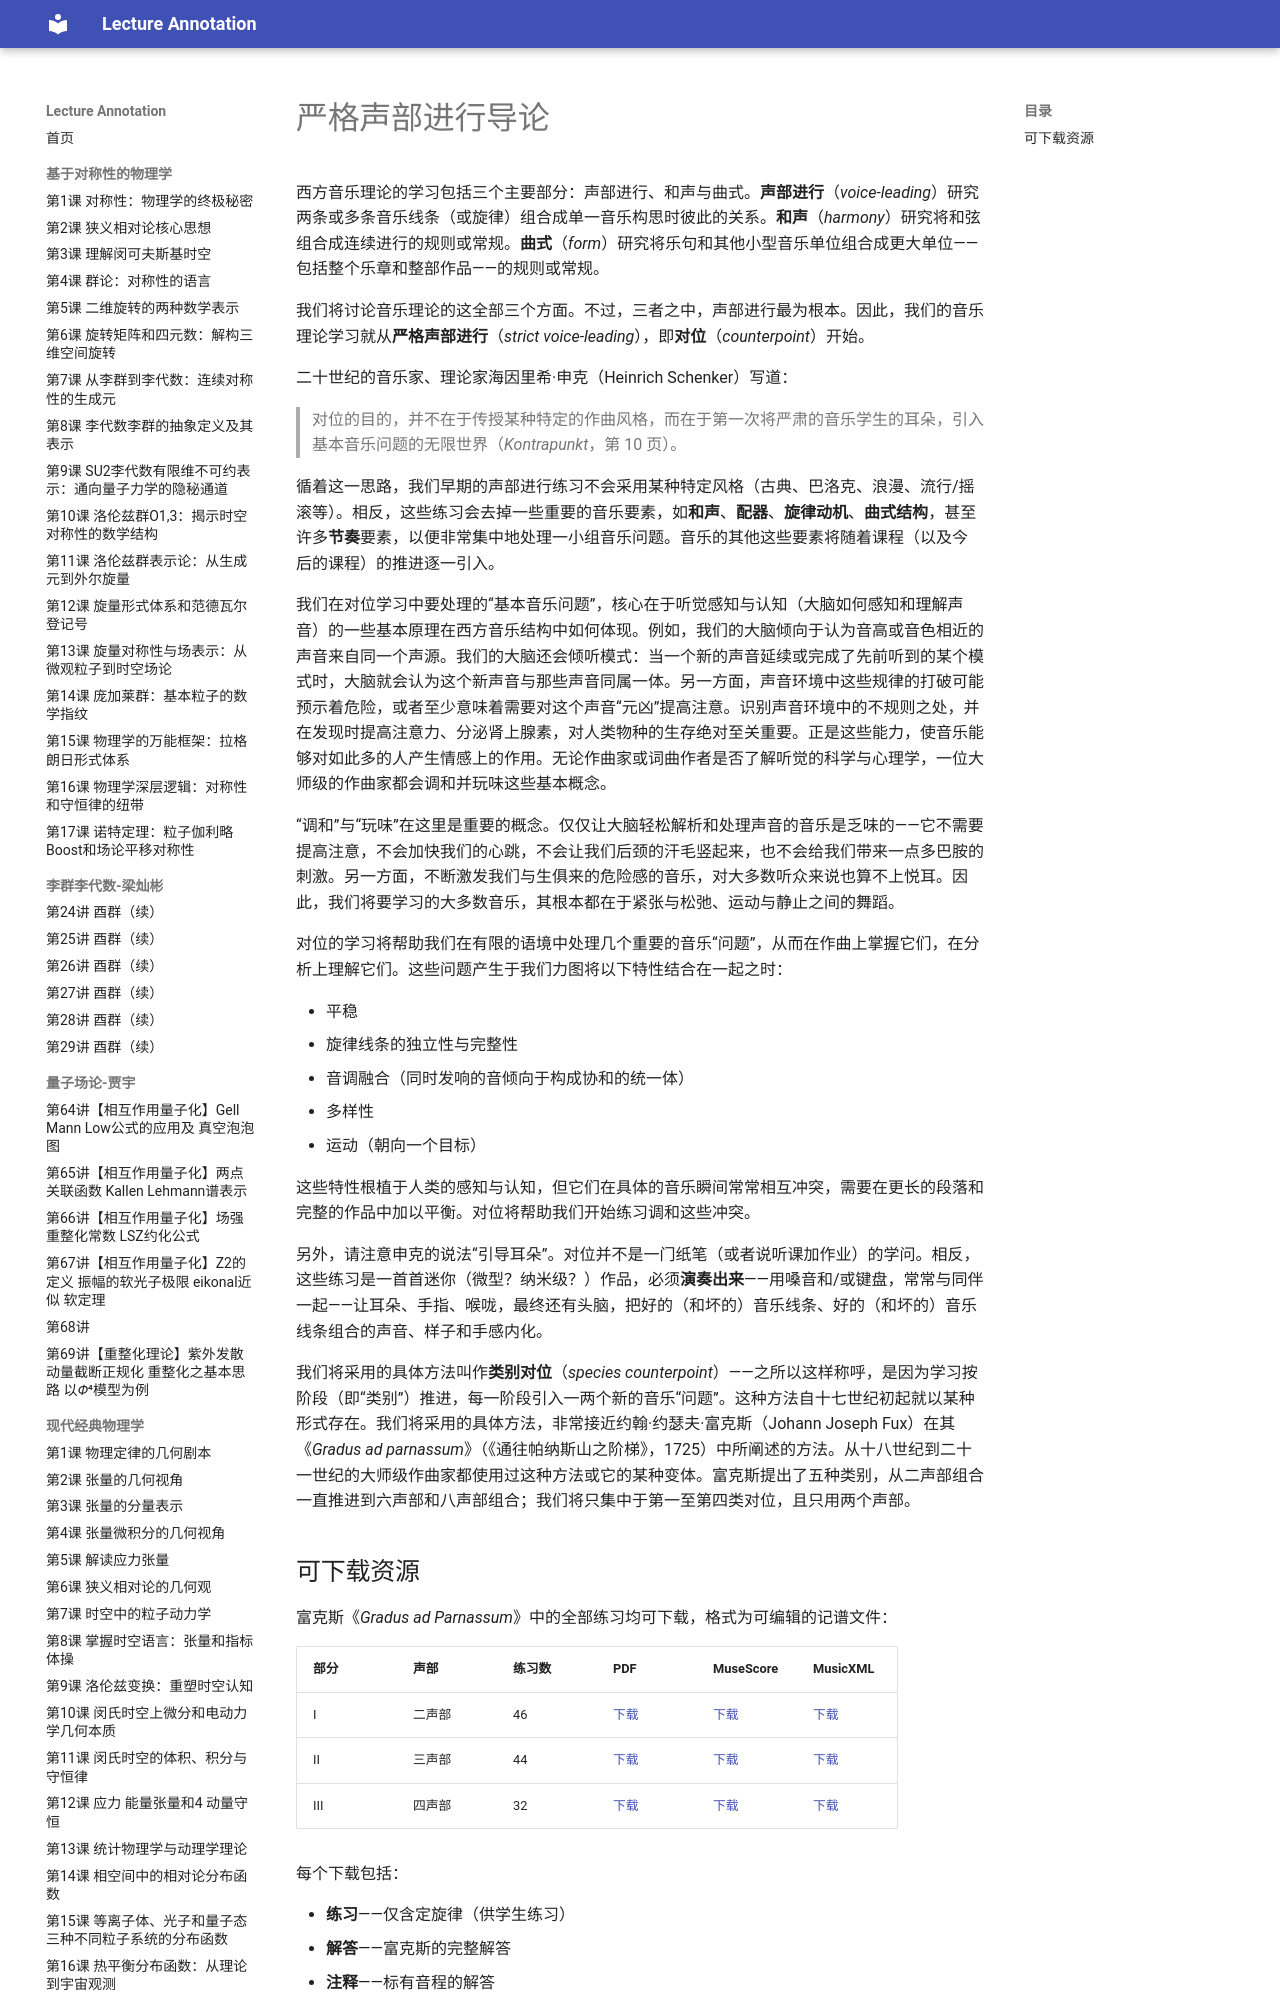

repository: k-l-lambda/lecture-annotation · page: ebooks/omt/speciesIntro/index.html · generator: mkdocs

# 严格声部进行导论

西方音乐理论的学习包括三个主要部分：声部进行、和声与曲式。**声部进行**（*voice-leading*）研究两条或多条音乐线条（或旋律）组合成单一音乐构思时彼此的关系。**和声**（*harmony*）研究将和弦组合成连续进行的规则或常规。**曲式**（*form*）研究将乐句和其他小型音乐单位组合成更大单位——包括整个乐章和整部作品——的规则或常规。

我们将讨论音乐理论的这全部三个方面。不过，三者之中，声部进行最为根本。因此，我们的音乐理论学习就从**严格声部进行**（*strict voice-leading*），即**对位**（*counterpoint*）开始。

二十世纪的音乐家、理论家海因里希·申克（Heinrich Schenker）写道：

> 对位的目的，并不在于传授某种特定的作曲风格，而在于第一次将严肃的音乐学生的耳朵，引入基本音乐问题的无限世界（*Kontrapunkt*，第 10 页）。

循着这一思路，我们早期的声部进行练习不会采用某种特定风格（古典、巴洛克、浪漫、流行/摇滚等）。相反，这些练习会去掉一些重要的音乐要素，如**和声**、**配器**、**旋律动机**、**曲式结构**，甚至许多**节奏**要素，以便非常集中地处理一小组音乐问题。音乐的其他这些要素将随着课程（以及今后的课程）的推进逐一引入。

我们在对位学习中要处理的“基本音乐问题”，核心在于听觉感知与认知（大脑如何感知和理解声音）的一些基本原理在西方音乐结构中如何体现。例如，我们的大脑倾向于认为音高或音色相近的声音来自同一个声源。我们的大脑还会倾听模式：当一个新的声音延续或完成了先前听到的某个模式时，大脑就会认为这个新声音与那些声音同属一体。另一方面，声音环境中这些规律的打破可能预示着危险，或者至少意味着需要对这个声音“元凶”提高注意。识别声音环境中的不规则之处，并在发现时提高注意力、分泌肾上腺素，对人类物种的生存绝对至关重要。正是这些能力，使音乐能够对如此多的人产生情感上的作用。无论作曲家或词曲作者是否了解听觉的科学与心理学，一位大师级的作曲家都会调和并玩味这些基本概念。

“调和”与“玩味”在这里是重要的概念。仅仅让大脑轻松解析和处理声音的音乐是乏味的——它不需要提高注意，不会加快我们的心跳，不会让我们后颈的汗毛竖起来，也不会给我们带来一点多巴胺的刺激。另一方面，不断激发我们与生俱来的危险感的音乐，对大多数听众来说也算不上悦耳。因此，我们将要学习的大多数音乐，其根本都在于紧张与松弛、运动与静止之间的舞蹈。

对位的学习将帮助我们在有限的语境中处理几个重要的音乐“问题”，从而在作曲上掌握它们，在分析上理解它们。这些问题产生于我们力图将以下特性结合在一起之时：

- 平稳
- 旋律线条的独立性与完整性
- 音调融合（同时发响的音倾向于构成协和的统一体）
- 多样性
- 运动（朝向一个目标）

这些特性根植于人类的感知与认知，但它们在具体的音乐瞬间常常相互冲突，需要在更长的段落和完整的作品中加以平衡。对位将帮助我们开始练习调和这些冲突。

另外，请注意申克的说法“引导耳朵”。对位并不是一门纸笔（或者说听课加作业）的学问。相反，这些练习是一首首迷你（微型？纳米级？）作品，必须**演奏出来**——用嗓音和/或键盘，常常与同伴一起——让耳朵、手指、喉咙，最终还有头脑，把好的（和坏的）音乐线条、好的（和坏的）音乐线条组合的声音、样子和手感内化。

我们将采用的具体方法叫作**类别对位**（*species counterpoint*）——之所以这样称呼，是因为学习按阶段（即“类别”）推进，每一阶段引入一两个新的音乐“问题”。这种方法自十七世纪初起就以某种形式存在。我们将采用的具体方法，非常接近约翰·约瑟夫·富克斯（Johann Joseph Fux）在其《*Gradus ad parnassum*》（《通往帕纳斯山之阶梯》，1725）中所阐述的方法。从十八世纪到二十一世纪的大师级作曲家都使用过这种方法或它的某种变体。富克斯提出了五种类别，从二声部组合一直推进到六声部和八声部组合；我们将只集中于第一至第四类对位，且只用两个声部。
